Run: headless pygame with SDL's dummy video driver; simulated clock (each Clock.tick advances the game by its frame time, no real sleeping); random seed 0; keys injected as events and as key.get_pressed() state; mouse plan: one left click at the window centre at the start of phase 2, then a move to the lower-right quarter at the start of phase 3.
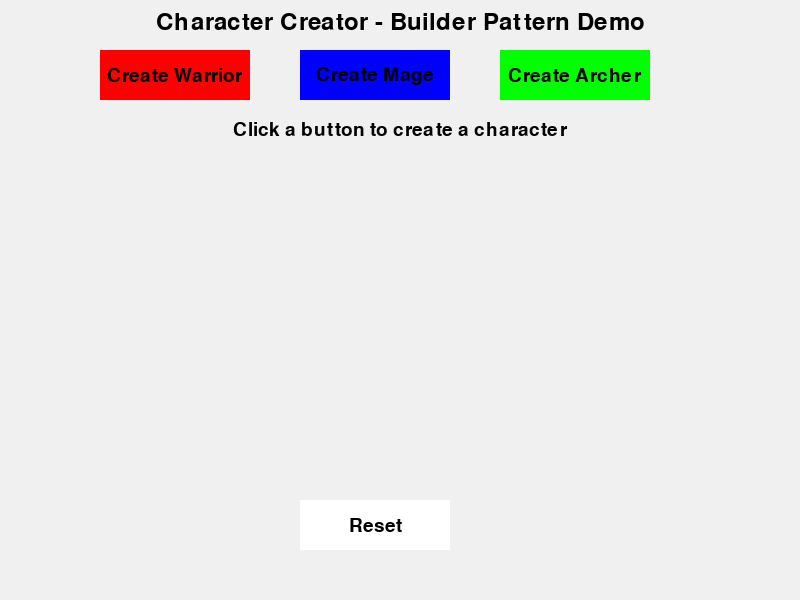
Frame 1 of 4 · flips 1–60 · no input
Frame 2 of 4 · flips 61–180 · clicked the window centre · tapped SPACE, RETURN · held RIGHT (→), D · screen unchanged from frame 1, image omitted
Frame 3 of 4 · flips 181–300 · moved the mouse to the lower-right quarter · held DOWN (↓), S · screen unchanged from frame 2, image omitted
Frame 4 of 4 · flips 301–420 · held LEFT (←), A, UP (↑), W · screen unchanged from frame 3, image omitted

The pygame program that drew these frames:

import pygame
import sys
from abc import ABC, abstractmethod

# Initialize Pygame
pygame.init()

# Screen dimensions
SCREEN_WIDTH, SCREEN_HEIGHT = 800, 600
screen = pygame.display.set_mode((SCREEN_WIDTH, SCREEN_HEIGHT))
pygame.display.set_caption("Character Creator - Builder Pattern")

# Colors
WHITE = (255, 255, 255)
BLACK = (0, 0, 0)
RED = (255, 0, 0)
GREEN = (0, 255, 0)
BLUE = (0, 0, 255)
GOLD = (255, 215, 0)
PURPLE = (128, 0, 128)
BROWN = (139, 69, 19)

# Font
font = pygame.font.SysFont(None, 28)
title_font = pygame.font.SysFont(None, 36)

# Product class
class Character:
    def __init__(self):
        self.character_class = None
        self.weapon = None
        self.armor = None
        self.skills = []
        self.color = None
        
    def display(self, screen, position):
        # Display character class and base shape
        if self.character_class:
            # Draw character body
            pygame.draw.rect(screen, self.color or BLACK, 
                            (position[0] - 25, position[1] - 25, 50, 80))
            
            # Draw character head
            pygame.draw.circle(screen, self.color or BLACK, 
                              (position[0], position[1] - 40), 20)
            
            # Draw class name
            text = font.render(self.character_class, True, WHITE)
            screen.blit(text, (position[0] - text.get_width() // 2, position[1] + 70))
        
        # Display weapon
        if self.weapon:
            weapon_text = font.render(f"Weapon: {self.weapon}", True, BLACK)
            screen.blit(weapon_text, (position[0] - 100, position[1] - 80))
            
            # Visual representation of weapon
            if "Staff" in self.weapon:
                pygame.draw.line(screen, BROWN, (position[0] + 30, position[1] - 30), 
                                (position[0] + 30, position[1] + 40), 5)
                pygame.draw.circle(screen, BLUE, (position[0] + 30, position[1] - 30), 8)
            elif "Sword" in self.weapon:
                pygame.draw.line(screen, GOLD, (position[0] + 30, position[1]), 
                                (position[0] + 60, position[1] - 20), 4)
                pygame.draw.line(screen, BLACK, (position[0] + 36, position[1] - 3), 
                                (position[0] + 40, position[1] - 3), 6)
            elif "Bow" in self.weapon:
                pygame.draw.arc(screen, BROWN, (position[0] + 25, position[1] - 20, 20, 50), 
                               1.5, 4.7, 3)
                pygame.draw.line(screen, BLACK, (position[0] + 35, position[1] - 15), 
                                (position[0] + 35, position[1] + 25), 1)
        
        # Display armor
        if self.armor:
            armor_text = font.render(f"Armor: {self.armor}", True, BLACK)
            screen.blit(armor_text, (position[0] - 100, position[1] - 50))
            
            # Visual cue for armor type
            if "Plate" in self.armor:
                pygame.draw.rect(screen, GOLD, (position[0] - 15, position[1] - 10, 30, 50), 2)
            elif "Robe" in self.armor:
                pygame.draw.rect(screen, PURPLE, (position[0] - 20, position[1] - 15, 40, 60), 1)
            elif "Leather" in self.armor:
                pygame.draw.rect(screen, BROWN, (position[0] - 18, position[1] - 12, 36, 55), 1)
        
        # Display skills
        if self.skills:
            for i, skill in enumerate(self.skills):
                skill_text = font.render(f"Skill: {skill}", True, BLACK)
                screen.blit(skill_text, (position[0] - 100, position[1] - 20 + i * 30))

# Builder Interface
class CharacterBuilder(ABC):
    @abstractmethod
    def set_class(self) -> None:
        pass
    
    @abstractmethod
    def set_weapon(self) -> None:
        pass
    
    @abstractmethod
    def set_armor(self) -> None:
        pass
    
    @abstractmethod
    def set_skills(self) -> None:
        pass
    
    @abstractmethod
    def get_result(self) -> Character:
        pass

# Concrete Builders
class WarriorBuilder(CharacterBuilder):
    def __init__(self):
        self.character = Character()
        self.character.color = RED
    
    def set_class(self) -> None:
        self.character.character_class = "Warrior"
    
    def set_weapon(self) -> None:
        self.character.weapon = "Great Sword"
    
    def set_armor(self) -> None:
        self.character.armor = "Plate Mail"
    
    def set_skills(self) -> None:
        self.character.skills = ["Charge", "Battle Cry"]
    
    def get_result(self) -> Character:
        return self.character

class MageBuilder(CharacterBuilder):
    def __init__(self):
        self.character = Character()
        self.character.color = BLUE
    
    def set_class(self) -> None:
        self.character.character_class = "Mage"
    
    def set_weapon(self) -> None:
        self.character.weapon = "Arcane Staff"
    
    def set_armor(self) -> None:
        self.character.armor = "Enchanted Robe"
    
    def set_skills(self) -> None:
        self.character.skills = ["Fireball", "Teleport"]
    
    def get_result(self) -> Character:
        return self.character

class ArcherBuilder(CharacterBuilder):
    def __init__(self):
        self.character = Character()
        self.character.color = GREEN
    
    def set_class(self) -> None:
        self.character.character_class = "Archer"
    
    def set_weapon(self) -> None:
        self.character.weapon = "Longbow"
    
    def set_armor(self) -> None:
        self.character.armor = "Leather Armor"
    
    def set_skills(self) -> None:
        self.character.skills = ["Quick Shot", "Eagle Eye"]
    
    def get_result(self) -> Character:
        return self.character

# Director
class CharacterDirector:
    def __init__(self, builder: CharacterBuilder):
        self.builder = builder
    
    def construct(self) -> None:
        self.builder.set_class()
        self.builder.set_weapon()
        self.builder.set_armor()
        self.builder.set_skills()
    
    def change_builder(self, builder: CharacterBuilder) -> None:
        self.builder = builder

# Button class for UI
class Button:
    def __init__(self, x, y, width, height, color, text, callback):
        self.rect = pygame.Rect(x, y, width, height)
        self.color = color
        self.text = text
        self.callback = callback
    
    def draw(self, screen):
        pygame.draw.rect(screen, self.color, self.rect)
        text_surface = font.render(self.text, True, BLACK)
        text_rect = text_surface.get_rect(center=self.rect.center)
        screen.blit(text_surface, text_rect)
    
    def check_click(self, pos):
        if self.rect.collidepoint(pos):
            self.callback()
            return True
        return False

# Client
class Game:
    def __init__(self):
        self.characters = []
        self.builders = {
            "warrior": WarriorBuilder(),
            "mage": MageBuilder(),
            "archer": ArcherBuilder()
        }
        self.director = CharacterDirector(self.builders["warrior"])

    def create_character(self, character_class: str) -> None:
        if character_class in self.builders:
            self.director.change_builder(self.builders[character_class])
            self.director.construct()
            character = self.director.builder.get_result()
            self.characters.append(character)
    
    def display_characters(self, screen):
        for i, character in enumerate(self.characters):
            position = (200 + i * 200, 300)
            character.display(screen, position)

# Main game function
def main():
    game = Game()
    
    # Create buttons
    buttons = [
        Button(100, 50, 150, 50, RED, "Create Warrior", lambda: game.create_character("warrior")),
        Button(300, 50, 150, 50, BLUE, "Create Mage", lambda: game.create_character("mage")),
        Button(500, 50, 150, 50, GREEN, "Create Archer", lambda: game.create_character("archer")),
        Button(300, 500, 150, 50, WHITE, "Reset", lambda: game.characters.clear())
    ]
    
    # Game loop
    running = True
    while running:
        for event in pygame.event.get():
            if event.type == pygame.QUIT:
                running = False
            elif event.type == pygame.MOUSEBUTTONDOWN:
                for button in buttons:
                    button.check_click(event.pos)
        
        # Clear the screen
        screen.fill((240, 240, 240))
        
        # Draw title
        title = title_font.render("Character Creator - Builder Pattern Demo", True, BLACK)
        screen.blit(title, (SCREEN_WIDTH//2 - title.get_width()//2, 10))
        
        # Draw buttons
        for button in buttons:
            button.draw(screen)
        
        # Display characters
        game.display_characters(screen)
        
        # Draw instructions
        instructions = font.render("Click a button to create a character", True, BLACK)
        screen.blit(instructions, (SCREEN_WIDTH//2 - instructions.get_width()//2, 120))
        
        # Update the display
        pygame.display.flip()
    
    pygame.quit()
    sys.exit()

if __name__ == "__main__":
    main()
